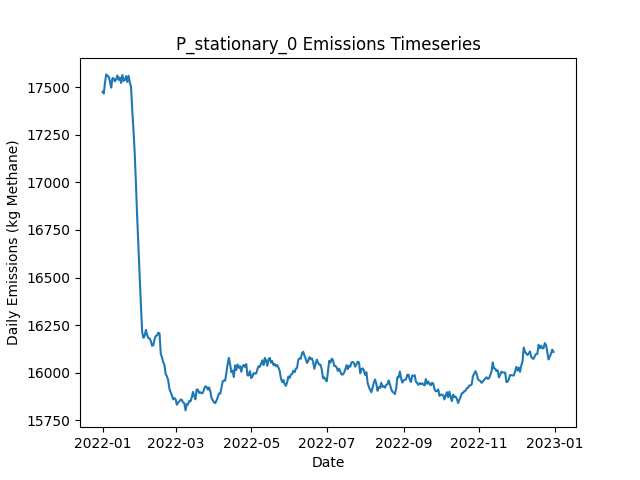

Values plotted in this chart, from the file beside it:
Date, Daily Emissions (Kg Methane), Daily Mitigable Emissions (Kg Methane), Daily Non-Mitigable Emissions (Kg Methan…, Daily Cost ($), Active Leaks, New Leaks, Leaks Repaired, Leaks Naturally Repaired, Leaks Tagged, Daily Repair Cost ($), Daily Natural Repair Cost ($), stationary Deployment Cost ($), stationary Sites flagged for Follow-Up, stationary Leaks tagged for repair, stationary Sites Visited, stationary Travel Time (Minutes), stationary Survey Time (Minutes), OGI_FU Deployment Cost ($), OGI_FU Sites flagged for Follow-Up, OGI_FU Leaks tagged for repair, OGI_FU Sites Visited, OGI_FU Travel Time (Minutes), OGI_FU Survey Time (Minutes)
2022-01-01, 17476, 12287, 5188, 6540, 6492, 6524, 0, 25, 0.00000, 0.00000, 5000, 6540, 0, , 180, 0, 0, 0.00000, , 0, 0, 0, 0
2022-01-02, 17466, 12277, 5189, 540, 6487, 13, 0, 14, 0.00000, 0.00000, 2800, 540, 0, , 180, 0, 0, 0.00000, , 0, 0, 0, 0
2022-01-03, 17525, 12324, 5201, 540, 6495, 20, 0, 8, 0.00000, 0.00000, 1600, 540, 0, , 180, 0, 0, 0.00000, , 0, 0, 0, 0
2022-01-04, 17567, 12337, 5229, 540, 6504, 26, 0, 13, 0.00000, 0.00000, 2600, 540, 0, , 180, 0, 0, 0.00000, , 0, 0, 0, 0
2022-01-05, 17558, 12331, 5227, 540, 6500, 14, 0, 14, 0.00000, 0.00000, 2800, 540, 0, , 180, 0, 0, 0.00000, , 0, 0, 0, 0
2022-01-06, 17555, 12319, 5237, 540, 6496, 19, 0, 17, 0.00000, 0.00000, 3400, 540, 0, , 180, 0, 0, 0.00000, , 0, 0, 0, 0
2022-01-07, 17528, 12291, 5237, 540, 6486, 14, 0, 19, 0.00000, 0.00000, 3800, 540, 0, , 180, 0, 0, 0.00000, , 0, 0, 0, 0
2022-01-08, 17497, 12252, 5245, 540, 6474, 11, 0, 19, 0.00000, 0.00000, 3800, 540, 0, , 180, 0, 0, 0.00000, , 0, 0, 0, 0
2022-01-09, 17548, 12298, 5250, 540, 6479, 18, 0, 5, 0.00000, 0.00000, 1000, 540, 0, , 180, 0, 0, 0.00000, , 0, 0, 0, 0
2022-01-10, 17546, 12304, 5242, 1540, 6481, 12, 0, 7, 43, 0.00000, 1400, 540, 180, , 180, 0, 0, 1000, , 43, 3, 120, 360
2022-01-11, 17530, 12304, 5226, 1540, 6475, 11, 0, 12, 48, 0.00000, 2400, 540, 0, , 180, 0, 0, 1000, , 48, 3, 120, 360
2022-01-12, 17541, 12312, 5229, 1540, 6481, 15, 0, 6, 53, 0.00000, 1200, 540, 0, , 180, 0, 0, 1000, , 53, 3, 120, 360
2022-01-13, 17561, 12322, 5239, 1540, 6487, 25, 0, 13, 52, 0.00000, 2600, 540, 0, , 180, 0, 0, 1000, , 52, 3, 120, 360
2022-01-14, 17538, 12315, 5223, 1540, 6483, 12, 0, 12, 59, 0.00000, 2400, 540, 0, , 180, 0, 0, 1000, , 59, 3, 120, 360
2022-01-15, 17551, 12303, 5248, 1540, 6480, 19, 0, 17, 55, 0.00000, 3400, 540, 0, , 180, 0, 0, 1000, , 55, 3, 120, 360
2022-01-16, 17522, 12281, 5241, 1540, 6477, 18, 0, 14, 51, 0.00000, 2800, 540, 0, , 180, 0, 0, 1000, , 51, 3, 120, 360
2022-01-17, 17564, 12323, 5240, 1540, 6482, 18, 0, 9, 62, 0.00000, 1800, 540, 0, , 180, 0, 0, 1000, , 62, 3, 120, 360
2022-01-18, 17533, 12293, 5240, 1540, 6472, 11, 0, 16, 52, 0.00000, 3200, 540, 0, , 180, 0, 0, 1000, , 52, 3, 120, 360
2022-01-19, 17537, 12299, 5238, 1540, 6476, 22, 0, 12, 61, 0.00000, 2400, 540, 24, , 180, 0, 0, 1000, , 61, 3, 120, 360
2022-01-20, 17558, 12319, 5238, 1540, 6479, 15, 0, 6, 56, 0.00000, 1200, 540, 0, , 180, 0, 0, 1000, , 56, 3, 120, 360
2022-01-21, 17527, 12323, 5203, 1540, 6487, 25, 0, 11, 58, 0.00000, 2200, 540, 0, , 180, 0, 0, 1000, , 58, 3, 120, 360
2022-01-22, 17560, 12357, 5203, 1540, 6499, 22, 0, 6, 57, 0.00000, 1200, 540, 0, , 180, 0, 0, 1000, , 57, 3, 120, 360
2022-01-23, 17525, 12323, 5202, 1540, 6485, 12, 0, 18, 45, 0.00000, 3600, 540, 0, , 180, 0, 0, 1000, , 45, 3, 120, 360
2022-01-24, 17502, 12320, 5182, 1540, 6479, 16, 0, 14, 49, 0.00000, 2800, 540, 0, , 180, 0, 0, 1000, , 49, 3, 120, 360
2022-01-25, 17376, 12177, 5199, 8540, 6439, 15, 35, 11, 50, 7000, 2200, 540, 0, , 180, 0, 0, 1000, , 50, 3, 120, 360
2022-01-26, 17272, 12064, 5208, 8940, 6401, 14, 37, 11, 50, 7400, 2200, 540, 0, , 180, 0, 0, 1000, , 50, 3, 120, 360
2022-01-27, 17147, 11928, 5220, 10340, 6363, 16, 44, 8, 31, 8800, 1600, 540, 24, , 180, 0, 0, 1000, , 31, 3, 120, 360
2022-01-28, 16986, 11766, 5220, 10940, 6309, 15, 47, 21, 29, 9400, 4200, 540, 0, , 180, 0, 0, 1000, , 29, 3, 120, 360
2022-01-29, 16810, 11585, 5225, 11740, 6262, 22, 51, 12, 26, 10200, 2400, 540, 0, , 180, 0, 0, 1000, , 26, 3, 120, 360
2022-01-30, 16654, 11427, 5227, 10540, 6221, 20, 45, 14, 14, 9000, 2800, 540, 0, , 180, 0, 0, 1000, , 14, 3, 120, 360
2022-01-31, 16491, 11260, 5232, 10540, 6178, 15, 45, 11, 13, 9000, 2200, 540, 0, , 180, 0, 0, 1000, , 13, 3, 120, 360
2022-02-01, 16352, 11096, 5256, 13340, 6137, 27, 59, 3, 27, 11800, 600, 540, 0, , 180, 0, 0, 1000, , 27, 3, 120, 360
2022-02-02, 16213, 10930, 5283, 10540, 6106, 28, 45, 9, 41, 9000, 1800, 540, 0, , 180, 0, 0, 1000, , 41, 3, 120, 360
2022-02-03, 16184, 10908, 5277, 1740, 6101, 13, 1, 9, 24, 200, 1800, 540, 0, , 180, 0, 0, 1000, , 24, 3, 120, 360
2022-02-04, 16195, 10907, 5288, 1740, 6092, 15, 1, 17, 13, 200, 3400, 540, 24, , 180, 0, 0, 1000, , 13, 3, 120, 360
2022-02-05, 16226, 10931, 5295, 1540, 6097, 18, 0, 7, 11, 0.00000, 1400, 540, 0, , 180, 0, 0, 1000, , 11, 3, 120, 360
2022-02-06, 16199, 10914, 5286, 1740, 6089, 13, 1, 15, 28, 200, 3000, 540, 0, , 180, 0, 0, 1000, , 28, 3, 120, 360
2022-02-07, 16182, 10911, 5271, 1940, 6081, 16, 2, 13, 26, 400, 2600, 540, 0, , 180, 0, 0, 1000, , 26, 3, 120, 360
2022-02-08, 16181, 10913, 5268, 1740, 6081, 16, 1, 9, 18, 200, 1800, 540, 0, , 180, 0, 0, 1000, , 18, 3, 120, 360
2022-02-09, 16166, 10895, 5272, 1740, 6075, 18, 1, 14, 16, 200, 2800, 540, 0, , 180, 0, 0, 1000, , 16, 3, 120, 360
2022-02-10, 16142, 10856, 5286, 6740, 6054, 20, 26, 12, 16, 5200, 2400, 540, 0, , 180, 0, 0, 1000, , 16, 3, 120, 360
2022-02-11, 16145, 10881, 5264, 1740, 6059, 26, 1, 11, 18, 200, 2200, 540, 0, , 180, 0, 0, 1000, , 18, 3, 120, 360
2022-02-12, 16177, 10897, 5280, 1540, 6062, 18, 0, 8, 12, 0.00000, 1600, 540, 24, , 180, 0, 0, 1000, , 12, 3, 120, 360
2022-02-13, 16194, 10907, 5287, 1540, 6068, 20, 0, 9, 14, 0.00000, 1800, 540, 0, , 180, 0, 0, 1000, , 14, 3, 120, 360
2022-02-14, 16196, 10928, 5268, 1940, 6066, 19, 2, 12, 15, 400, 2400, 540, 0, , 180, 0, 0, 1000, , 15, 3, 120, 360
2022-02-15, 16211, 10940, 5271, 1940, 6067, 16, 2, 7, 17, 400, 1400, 540, 0, , 180, 0, 0, 1000, , 17, 3, 120, 360
2022-02-16, 16207, 10928, 5279, 1940, 6063, 13, 2, 11, 15, 400, 2200, 540, 0, , 180, 0, 0, 1000, , 15, 3, 120, 360
2022-02-17, 16101, 10817, 5284, 8140, 6036, 18, 33, 8, 12, 6600, 1600, 540, 0, , 180, 0, 0, 1000, , 12, 3, 120, 360
2022-02-18, 16081, 10792, 5289, 4140, 6028, 20, 13, 8, 14, 2600, 1600, 540, 0, , 180, 0, 0, 1000, , 14, 3, 120, 360
2022-02-19, 16056, 10765, 5291, 1740, 6026, 11, 1, 11, 17, 200, 2200, 540, 0, , 180, 0, 0, 1000, , 17, 3, 120, 360
2022-02-20, 16041, 10760, 5281, 1540, 6028, 15, 0, 8, 10, 0.00000, 1600, 540, 24, , 180, 0, 0, 1000, , 10, 3, 120, 360
2022-02-21, 15992, 10718, 5273, 1540, 6016, 10, 0, 15, 16, 0.00000, 3000, 540, 0, , 180, 0, 0, 1000, , 16, 3, 120, 360
2022-02-22, 15982, 10711, 5271, 1740, 6013, 16, 1, 13, 13, 200, 2600, 540, 0, , 180, 0, 0, 1000, , 13, 3, 120, 360
2022-02-23, 15960, 10692, 5268, 2540, 6004, 12, 5, 9, 11, 1000, 1800, 540, 0, , 180, 0, 0, 1000, , 11, 3, 120, 360
2022-02-24, 15915, 10649, 5266, 2740, 5995, 24, 6, 19, 16, 1200, 3800, 540, 0, , 180, 0, 0, 1000, , 16, 3, 120, 360
2022-02-25, 15899, 10638, 5261, 2340, 5991, 15, 4, 10, 14, 800, 2000, 540, 0, , 180, 0, 0, 1000, , 14, 3, 120, 360
2022-02-26, 15881, 10618, 5263, 2540, 5982, 16, 5, 15, 14, 1000, 3000, 540, 0, , 180, 0, 0, 1000, , 14, 3, 120, 360
2022-02-27, 15861, 10621, 5240, 1540, 5976, 14, 0, 12, 17, 0.00000, 2400, 540, 0, , 180, 0, 0, 1000, , 17, 3, 120, 360
2022-02-28, 15868, 10634, 5234, 1740, 5979, 20, 1, 11, 12, 200, 2200, 540, 24, , 180, 0, 0, 1000, , 12, 3, 120, 360
2022-03-01, 15861, 10624, 5237, 1940, 5979, 16, 2, 11, 13, 400, 2200, 540, 0, , 180, 0, 0, 1000, , 13, 3, 120, 360
... 305 more rows
